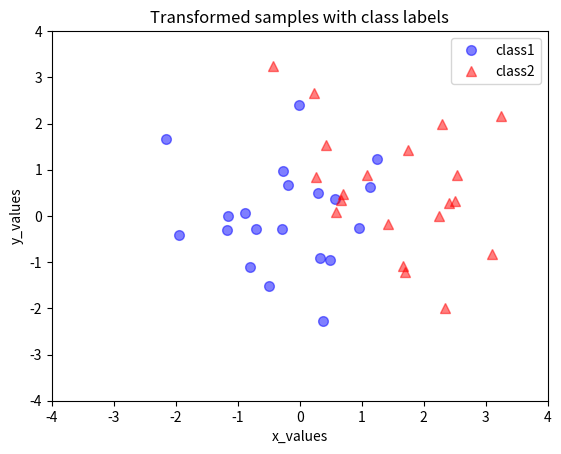

Source code (Python):
# [redacted]
import numpy as np
from matplotlib import pyplot as plt
from mpl_toolkits.mplot3d import Axes3D
from mpl_toolkits.mplot3d import proj3d
from matplotlib.patches import FancyArrowPatch



np.random.seed(2) 
mu_vec1 = np.array([0,0,0])
cov_mat1 = np.array([[1,0,0],[0,1,0],[0,0,1]])
class1_sample = np.random.multivariate_normal(mu_vec1, cov_mat1, 20).T
mu_vec2 = np.array([1,1,1])
cov_mat2 = np.array([[1,0,0],[0,1,0],[0,0,1]])
class2_sample = np.random.multivariate_normal(mu_vec2, cov_mat2, 20).T


# fig = plt.figure(figsize=(8,8))
# ax = fig.add_subplot(111, projection='3d')
# plt.rcParams['legend.fontsize'] = 10   
# ax.plot(class1_sample[0,:], class1_sample[1,:], class1_sample[2,:], 'o', markersize=8, color='blue', alpha=0.5, label='class1')
# ax.plot(class2_sample[0,:], class2_sample[1,:], class2_sample[2,:], '^', markersize=8, alpha=0.5, color='red', label='class2')

# plt.title('Samples for class 1 and class 2')
# ax.legend(loc='upper right')



all_samples = np.concatenate((class1_sample, class2_sample),axis=1)
#Get mean of all
mean_x = np.mean(all_samples[0,:])
mean_y = np.mean(all_samples[1,:])
mean_z = np.mean(all_samples[2,:])
mean_vector = np.array([[mean_x],[mean_y],[mean_z]])

scatter_matrix = np.zeros((3,3))
for i in range(all_samples.shape[1]):
    scatter_matrix += (all_samples[:,i].reshape(3,1) - mean_vector).dot((all_samples[:,i].reshape(3,1) - mean_vector).T)
print(scatter_matrix)
# print('Scatter Matrix:\n', scatter_matrix)
cov_mat = np.cov([all_samples[0,:],all_samples[1,:],all_samples[2,:]])
# print('Covariance Matrix:\n', cov_mat)


# eigenvectors and eigenvalues for the from the scatter matrix
eig_val_sc, eig_vec_sc = np.linalg.eig(scatter_matrix)
# eigenvectors and eigenvalues for the from the covariance matrix
eig_val_cov, eig_vec_cov = np.linalg.eig(cov_mat)


# Make a list of (eigenvalue, eigenvector) tuples
eig_pairs = [(np.abs(eig_val_sc[i]), eig_vec_sc[:,i]) for i in range(len(eig_val_sc))]
# Sort the (eigenvalue, eigenvector) tuples from high to low
eig_pairs.sort(key=lambda x: x[0], reverse=True)
# Visually confirm that the list is correctly sorted by decreasing eigenvalues
# for i in eig_pairs:
#     print(i)


matrix_w = np.hstack((eig_pairs[0][1].reshape(3,1), eig_pairs[1][1].reshape(3,1)))
# print('Matrix W:\n', matrix_w)



transformed = matrix_w.T.dot(all_samples)

plt.plot(transformed[0,0:20], transformed[1,0:20], 'o', markersize=7, color='blue', alpha=0.5, label='class1')
plt.plot(transformed[0,20:40], transformed[1,20:40], '^', markersize=7, color='red', alpha=0.5, label='class2')
plt.xlim([-4,4])
plt.ylim([-4,4])
plt.xlabel('x_values')
plt.ylabel('y_values')
plt.legend()
plt.title('Transformed samples with class labels')

# plt.show()

# print(transformed)
# 








# class Arrow3D(FancyArrowPatch):
#     def __init__(self, xs, ys, zs, *args, **kwargs):
#         FancyArrowPatch.__init__(self, (0,0), (0,0), *args, **kwargs)
#         self._verts3d = xs, ys, zs

#     def draw(self, renderer):
#         xs3d, ys3d, zs3d = self._verts3d
#         xs, ys, zs = proj3d.proj_transform(xs3d, ys3d, zs3d, renderer.M)
#         self.set_positions((xs[0],ys[0]),(xs[1],ys[1]))
#         FancyArrowPatch.draw(self, renderer)

# fig = plt.figure(figsize=(7,7))
# ax = fig.add_subplot(111, projection='3d')

# ax.plot(all_samples[0,:], all_samples[1,:], all_samples[2,:], 'o', markersize=8, color='green', alpha=0.2)
# ax.plot([mean_x], [mean_y], [mean_z], 'o', markersize=10, color='red', alpha=0.5)
# for v in eig_vec_sc.T:
#     a = Arrow3D([mean_x, v[0]], [mean_y, v[1]], [mean_z, v[2]], mutation_scale=20, lw=3, arrowstyle="-|>", color="r")
#     ax.add_artist(a)
# ax.set_xlabel('x_values')
# ax.set_ylabel('y_values')
# ax.set_zlabel('z_values')

# plt.title('Eigenvectors')
# plt.show()